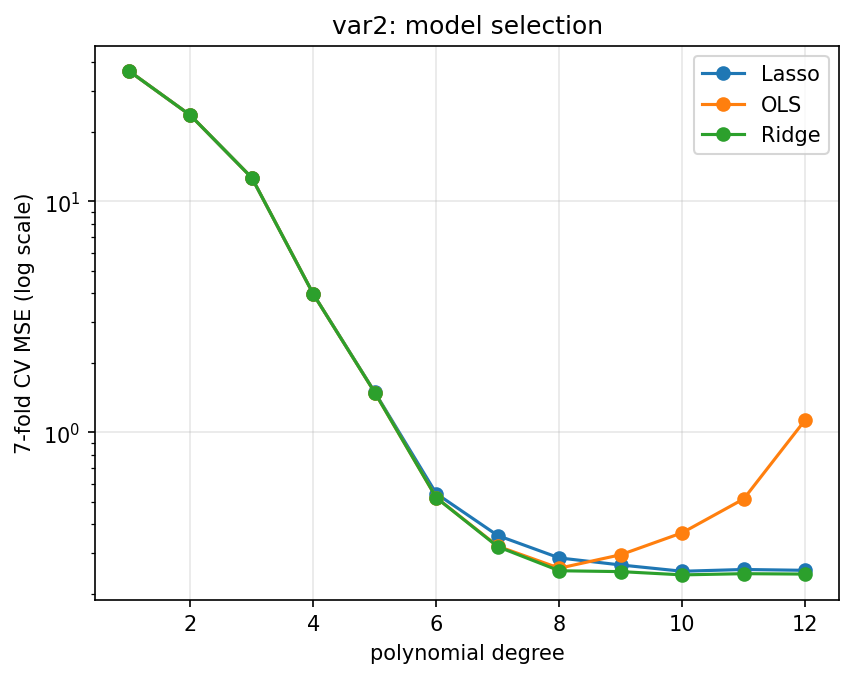

Source data for this figure (header and first rows):
degree, model, lam, cv_mse, cv_std, cv_r2
1, OLS, 0.0, 36.73, 10.08, 0.2518
1, Ridge, 0.03162, 36.73, 10.2, 0.2519
1, Lasso, 0.001, 36.73, 10.08, 0.2518
2, OLS, 0.0, 23.6, 5.824, 0.5193
2, Ridge, 0.003162, 23.6, 5.852, 0.5193
2, Lasso, 0.01, 23.6, 5.869, 0.5193
3, OLS, 0.0, 12.65, 2.087, 0.7423
3, Ridge, 0.0003162, 12.65, 2.093, 0.7423
3, Lasso, 0.001, 12.65, 2.096, 0.7423
4, OLS, 0.0, 3.967, 0.5168, 0.9192
4, Ridge, 1e-06, 3.967, 0.5168, 0.9192
4, Lasso, 0.001, 3.966, 0.5224, 0.9192
5, OLS, 0.0, 1.486, 0.1993, 0.9697
5, Ridge, 1e-06, 1.486, 0.1993, 0.9697
5, Lasso, 0.001, 1.492, 0.1961, 0.9696
6, OLS, 0.0, 0.5212, 0.06028, 0.9894
6, Ridge, 0.0001, 0.5209, 0.06055, 0.9894
6, Lasso, 0.001, 0.543, 0.06653, 0.9889
7, OLS, 0.0, 0.3215, 0.03193, 0.9935
7, Ridge, 3.1622776601683795e-05, 0.3198, 0.03294, 0.9935
7, Lasso, 0.001, 0.3574, 0.0381, 0.9927
8, OLS, 0.0, 0.2581, 0.0338, 0.9947
8, Ridge, 0.0001, 0.2516, 0.02875, 0.9949
8, Lasso, 0.001, 0.286, 0.02855, 0.9942
9, OLS, 0.0, 0.2953, 0.05015, 0.994
9, Ridge, 0.0003162, 0.2495, 0.029, 0.9949
9, Lasso, 0.001, 0.2665, 0.0337, 0.9946
10, OLS, 0.0, 0.3676, 0.07442, 0.9925
10, Ridge, 0.001, 0.2415, 0.02493, 0.9951
10, Lasso, 0.001, 0.2504, 0.02447, 0.9949
11, OLS, 0.0, 0.5151, 0.1448, 0.9895
11, Ridge, 0.001, 0.2444, 0.02962, 0.995
11, Lasso, 0.001, 0.2549, 0.02849, 0.9948
12, OLS, 0.0, 1.132, 0.6313, 0.9769
12, Ridge, 0.003162, 0.2434, 0.02425, 0.995
12, Lasso, 0.001, 0.2527, 0.02686, 0.9949
